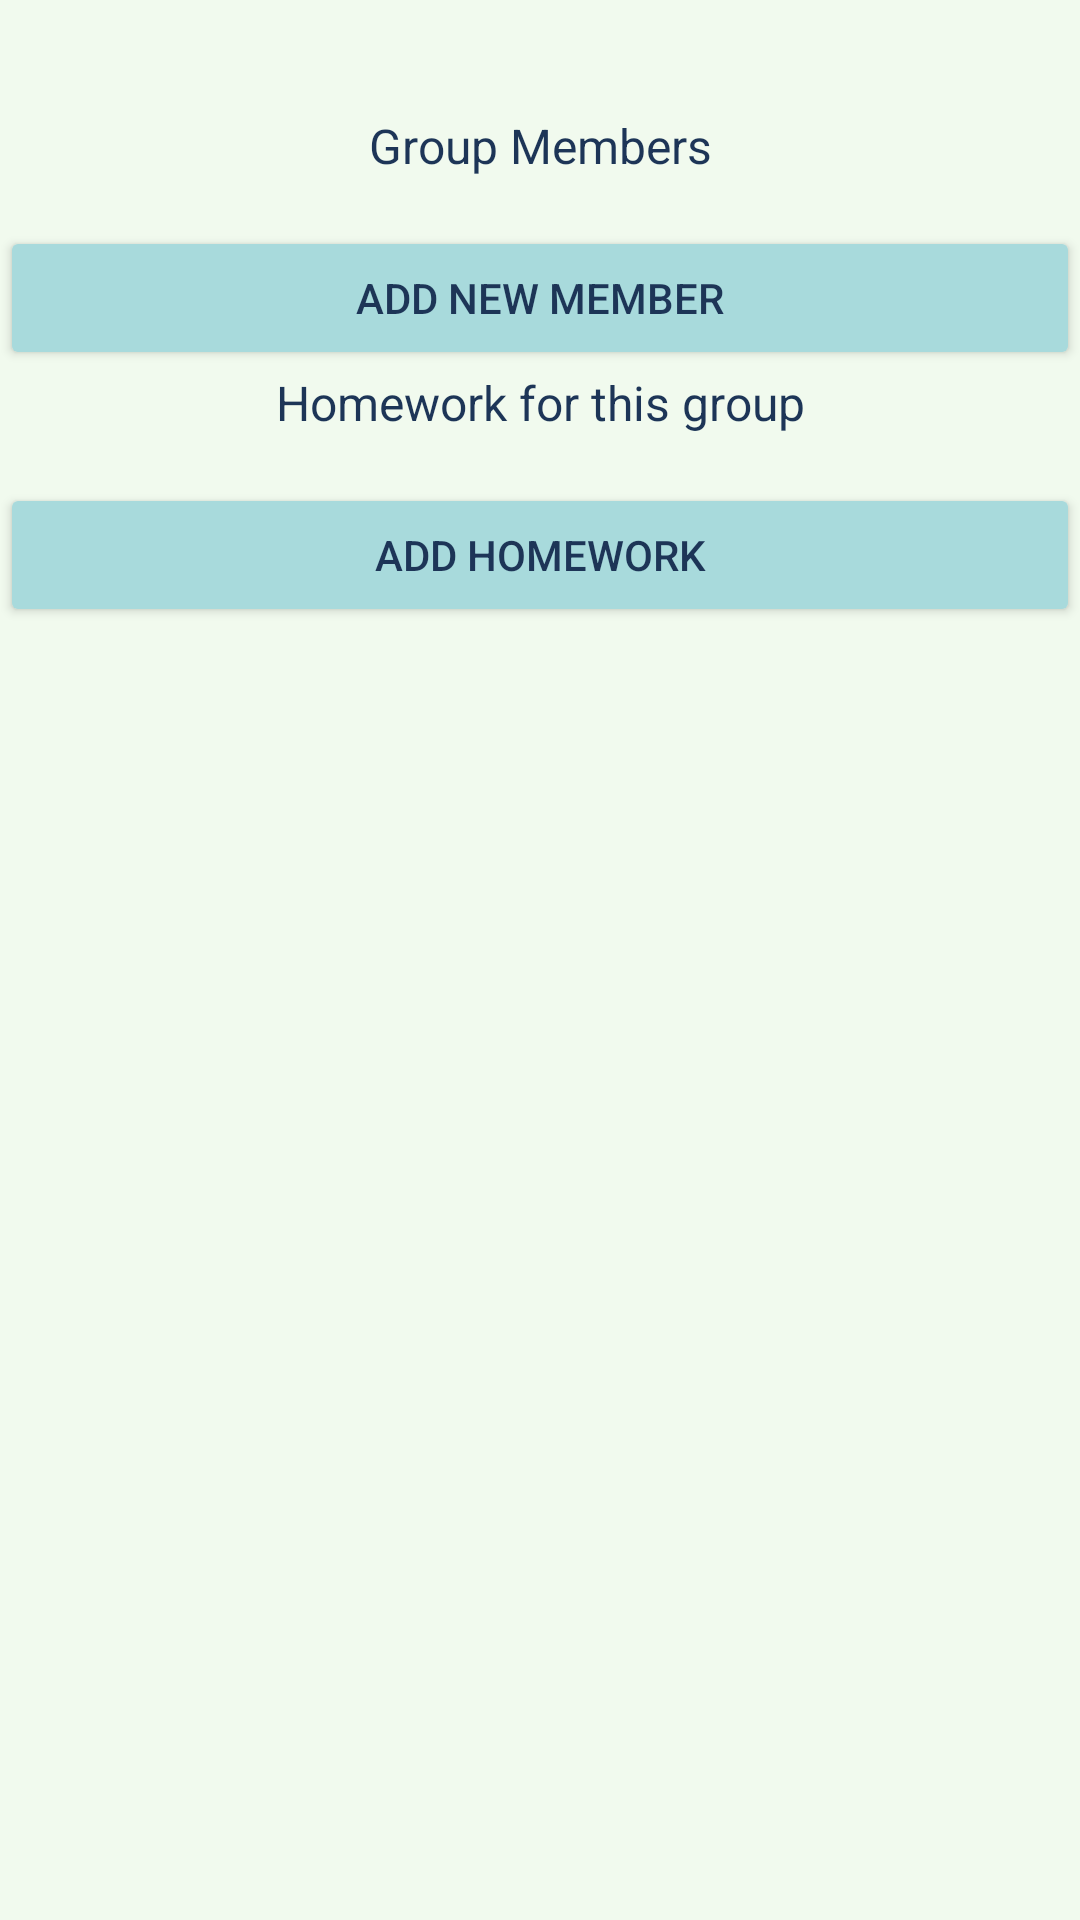

Reconstruct the res/layout file that produces this screen, plus the resources it refers to.
<!-- AndroidManifest.xml: application theme Theme.KanjiApp -->
<!-- res/layout/fragment_single_group.xml -->
<?xml version="1.0" encoding="utf-8"?>
<LinearLayout xmlns:android="http://schemas.android.com/apk/res/android"
    xmlns:tools="http://schemas.android.com/tools"
    android:layout_width="match_parent"
    android:layout_height="match_parent"
    android:orientation="vertical"
    android:layout_marginStart="@dimen/margin_medium"
    android:layout_marginEnd="@dimen/margin_medium"
    android:layout_marginTop="@dimen/margin_small"
    android:layout_marginBottom="@dimen/margin_small"
    tools:context=".views.SingleGroup">

    <TextView
        android:id="@+id/textViewGroupName"
        android:layout_marginTop="@dimen/margin_small"
        android:textSize="16sp"
        android:layout_marginBottom="@dimen/margin_small"
        android:layout_width="match_parent"
        android:layout_height="wrap_content" />

    <TextView
        android:id="@+id/textViewMembers"
        android:layout_width="match_parent"
        android:layout_height="wrap_content"
        android:textAlignment="center"
        android:textSize="16sp"
        android:text="Group Members" />

    <androidx.recyclerview.widget.RecyclerView
        android:id="@+id/membersRecycler"
        android:layout_marginTop="@dimen/margin_small"
        android:layout_marginBottom="@dimen/margin_small"
        android:layout_width="match_parent"
        android:layout_height="wrap_content" />

    <Button
        android:id="@+id/buttonAddMember"
        android:layout_width="match_parent"
        android:layout_height="wrap_content"
        android:backgroundTint="@color/medium"
        android:text="Add new member" />

    <TextView
        android:id="@+id/textViewSets"
        android:textAlignment="center"
        android:textSize="16sp"
        android:layout_width="match_parent"
        android:layout_height="wrap_content"
        android:text="Homework for this group" />

    <androidx.recyclerview.widget.RecyclerView
        android:id="@+id/setsRecycler"
        android:layout_marginTop="@dimen/margin_small"
        android:layout_marginBottom="@dimen/margin_small"
        android:layout_width="match_parent"
        android:layout_height="wrap_content" />

    <Button
        android:id="@+id/buttonAddSet"
        android:layout_width="match_parent"
        android:layout_height="wrap_content"
        android:backgroundTint="@color/medium"
        android:text="Add homework" />

</LinearLayout>
<!-- resources referenced by this layout -->
<resources>
  <color name="medium">#A8DADC</color>
  <dimen name="margin_medium">16dp</dimen>
  <dimen name="margin_small">8dp</dimen>
  <style name="Theme.KanjiApp" parent="Base.Theme.KanjiApp" />
  <style name="Base.Theme.KanjiApp" parent="Theme.Material3.DayNight.NoActionBar">
          
          <item name="android:windowBackground">@color/light</item>
          <item name="android:textColor">@color/text</item>
          <item name="android:statusBarColor">@color/medium</item>
          <item name="android:popupMenuStyle">@style/PopupMenu</item>
      </style>
  <color name="light">#F1FAEE</color>
  <color name="text">#1D3557</color>
  <style name="PopupMenu" parent="@android:style/Widget.PopupMenu">
          <item name="android:popupBackground">@color/light</item>
      </style>
</resources>
